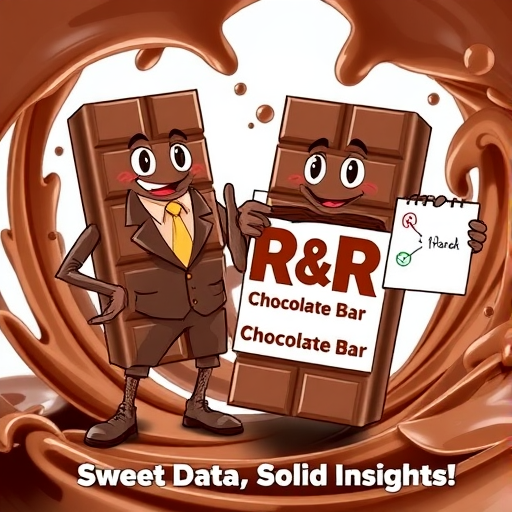
Generation parameters embedded in this image by ComfyUI (PNG 'prompt' text chunk: the API-format workflow graph, JSON):
{"5":{"inputs":{"width":512,"height":512,"batch_size":1},"class_type":"EmptyLatentImage","_meta":{"title":"Empty Latent Image"}},"6":{"inputs":{"text":" playful advertisement for 'R&R: Chocolate Bar,' featuring two anthropomorphic chocolate bar mascots named Ralf & Ralph, dressed in business attire but with a comedic twist—one has chocolate smeared on their tie, the other is using a melted chocolate bar as a 'whiteboard' to explain data insights. The packaging is sleek and modern, with the bold 'R&R: Chocolate Bar' logo in a familiar candy-style font. The tagline reads: 'Sweet Data, Solid Insights!' Background has a dynamic, energetic feel, like a classic candy ad with chocolate splashes and crunch effects.","clip":["11",0]},"class_type":"CLIPTextEncode","_meta":{"title":"CLIP Text Encode (Prompt)"}},"8":{"inputs":{"samples":["13",0],"vae":["10",0]},"class_type":"VAEDecode","_meta":{"title":"VAE Decode"}},"9":{"inputs":{"filename_prefix":"ComfyUI","images":["8",0]},"class_type":"SaveImage","_meta":{"title":"Save Image"}},"10":{"inputs":{"vae_name":"FLUX_Vae.safetensors"},"class_type":"VAELoader","_meta":{"title":"Load VAE"}},"11":{"inputs":{"clip_name1":"t5xxl_fp8_e4m3fn.safetensors","clip_name2":"clip_l.safetensors","type":"flux","device":"default"},"class_type":"DualCLIPLoader","_meta":{"title":"DualCLIPLoader"}},"13":{"inputs":{"noise":["25",0],"guider":["22",0],"sampler":["16",0],"sigmas":["17",0],"latent_image":["5",0]},"class_type":"SamplerCustomAdvanced","_meta":{"title":"SamplerCustomAdvanced"}},"16":{"inputs":{"sampler_name":"euler"},"class_type":"KSamplerSelect","_meta":{"title":"KSamplerSelect"}},"17":{"inputs":{"scheduler":"simple","steps":6,"denoise":1.0,"model":["28",0]},"class_type":"BasicScheduler","_meta":{"title":"BasicScheduler"}},"22":{"inputs":{"model":["28",0],"conditioning":["6",0]},"class_type":"BasicGuider","_meta":{"title":"BasicGuider"}},"25":{"inputs":{"noise_seed":966565781125453},"class_type":"RandomNoise","_meta":{"title":"RandomNoise"}},"28":{"inputs":{"unet_name":"flux1-schnell-Q4_0.gguf"},"class_type":"UnetLoaderGGUF","_meta":{"title":"Unet Loader (GGUF)"}}}